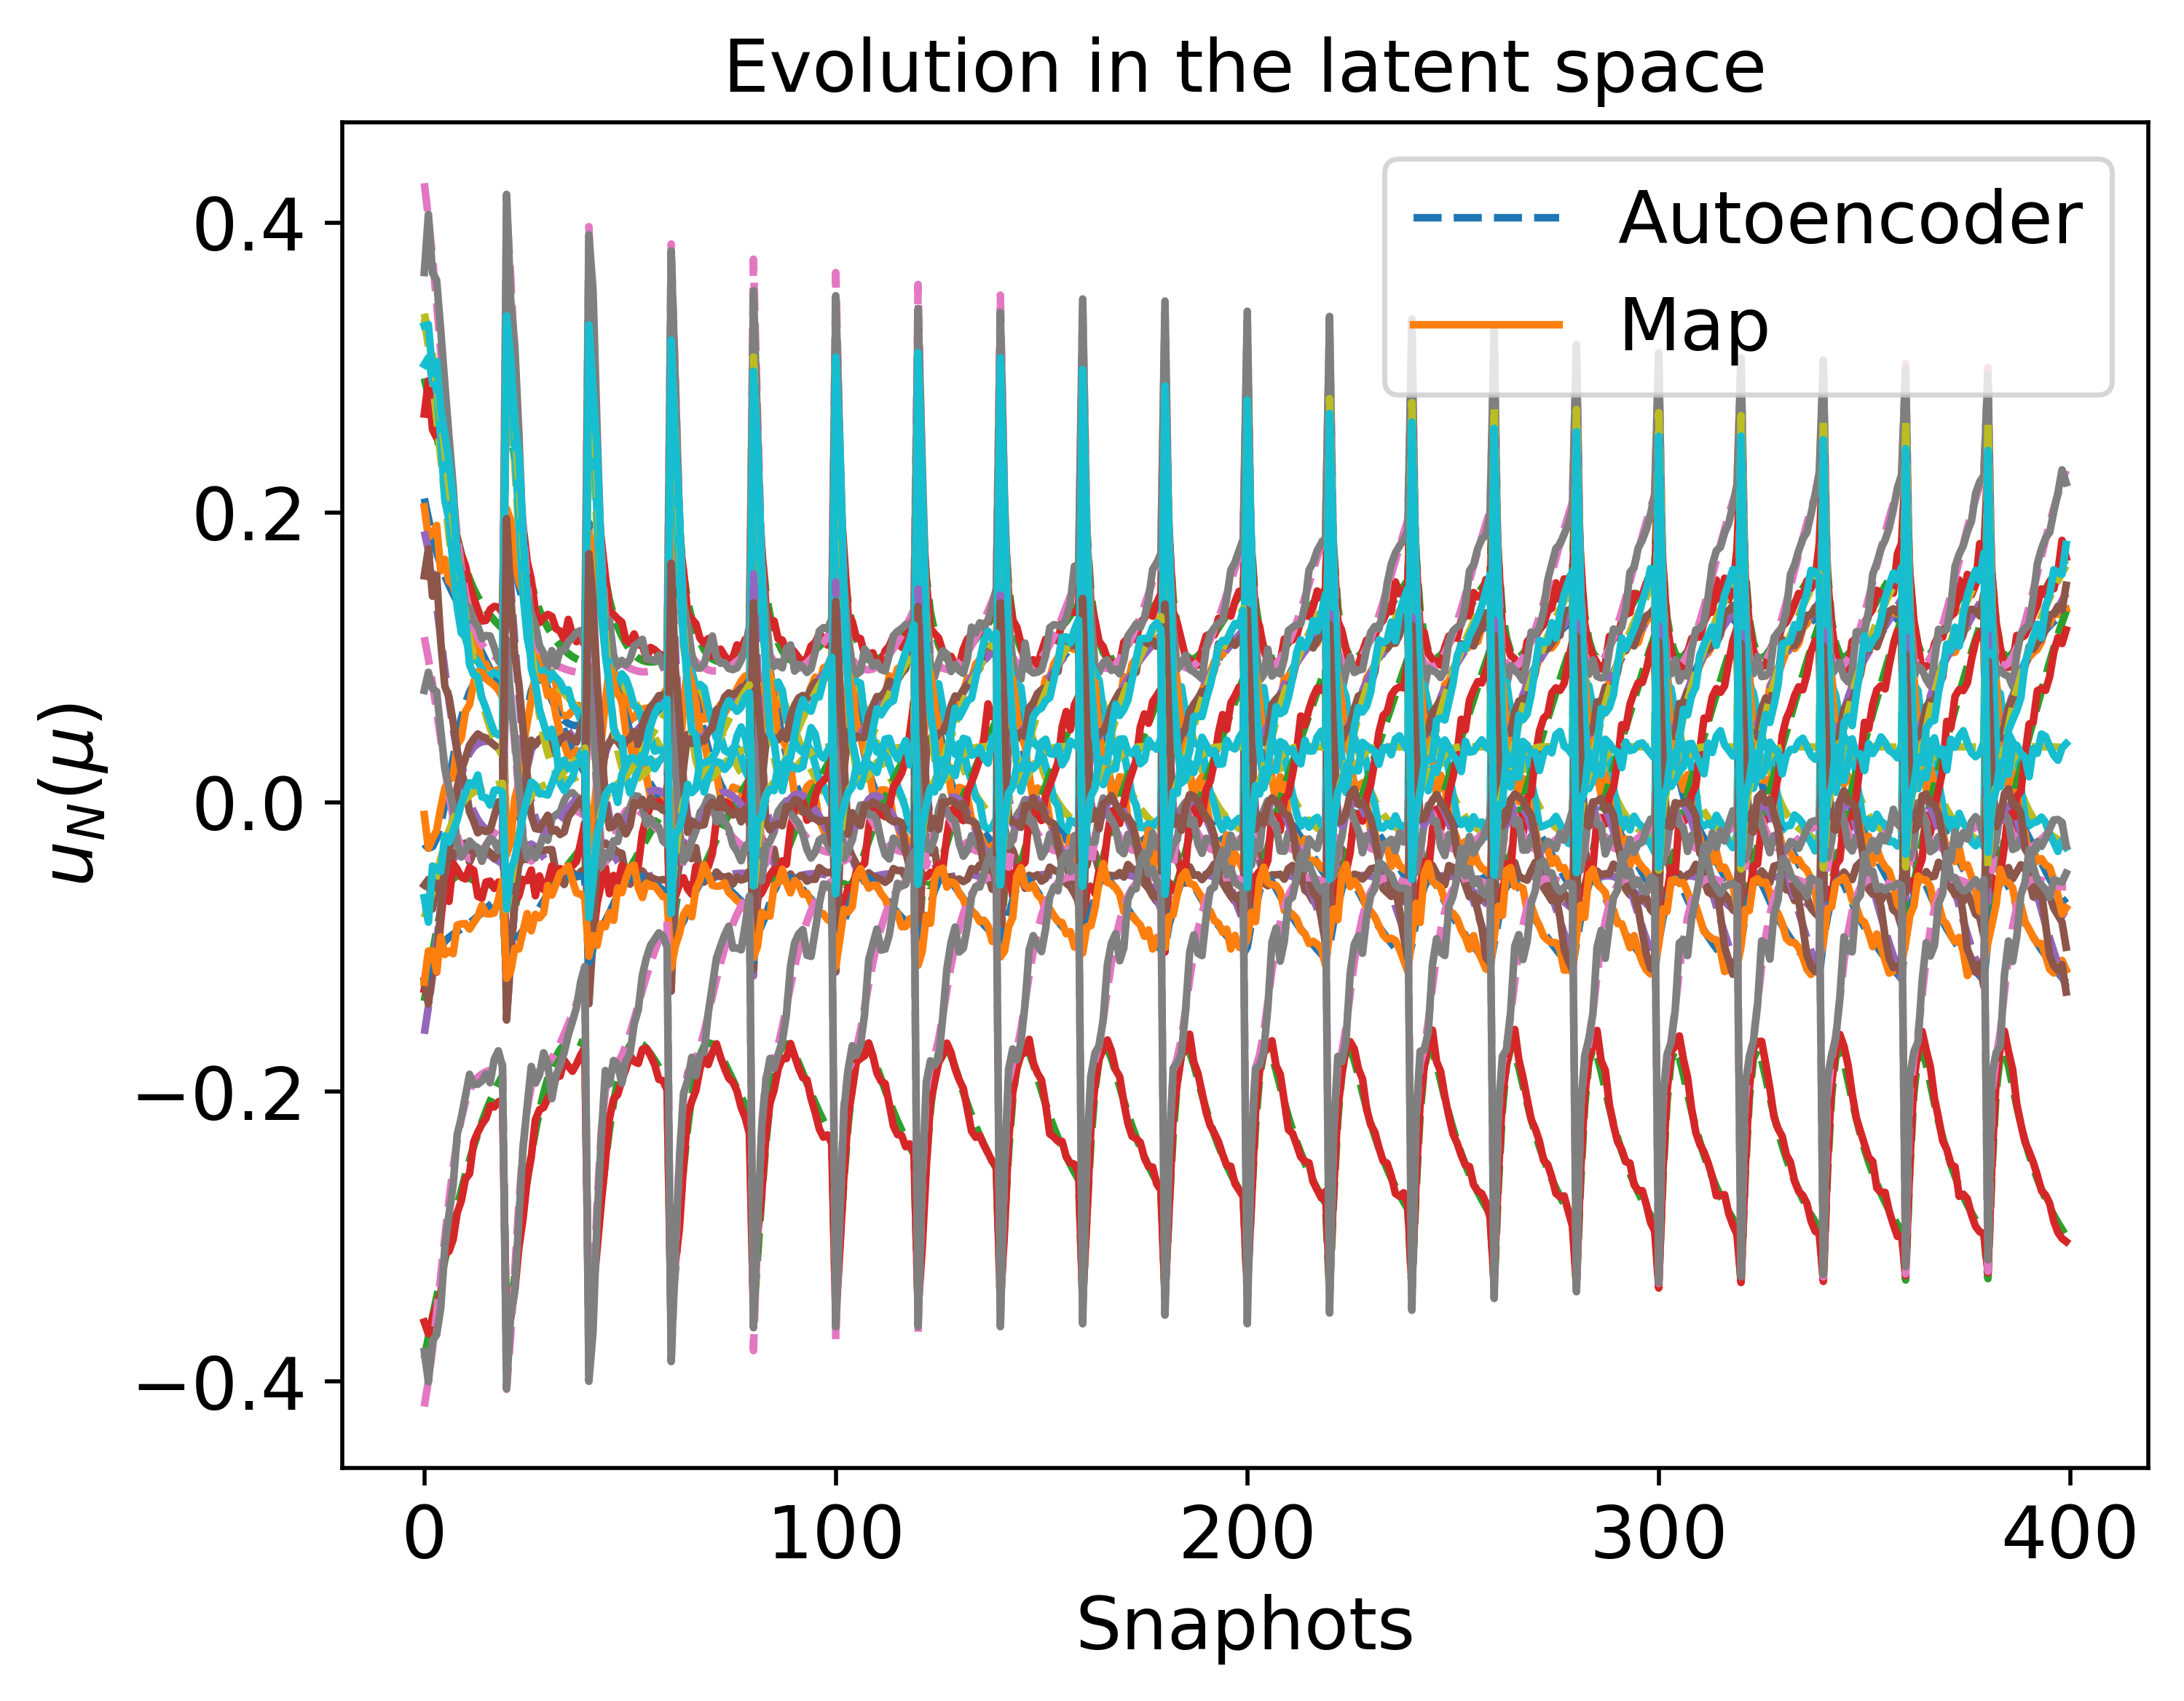

Source data for this figure (header and first rows):
2.095341899710462530e-01, 2.925020550774100059e-01, -5.549620612781273887e-02, 4.271299861084486005e-01, 3.335937786726408394e-01, -2.893902045868976952e-02, -1.372531067392498139e-01, -1.599745882666536168e-01, 1.138365487158942424e-01, 3.370843634726072846e-01, -1.258696912347124774e-01, -3.836890993238106784e-01, 1.868818782509029941e-01, -4.171640139872027642e-01, -7.973671394411037394e-02
1.956780624928159407e-01, 2.806211465448804621e-01, -5.610088619704748508e-02, 4.033871547273198410e-01, 3.143325673088798733e-01, -3.186249843518657726e-02, -1.213751018903090478e-01, -1.412974260982913510e-01, 9.890349947914718609e-02, 3.241863774012962440e-01, -1.175615495715103542e-01, -3.692844565384571509e-01, 1.739373117338531560e-01, -3.992678725891030678e-01, -7.127487769595891587e-02
1.725292466397944091e-01, 2.536112664933400374e-01, -5.505375567942834975e-02, 3.444107784612506218e-01, 2.652416060965147038e-01, -2.503879949761075863e-02, -8.853496273917732529e-02, -9.683403973376482343e-02, 6.295587522073041453e-02, 2.885598256796599870e-01, -1.044370336820035078e-01, -3.417008950372435461e-01, 1.357818059105548314e-01, -3.529319874894691900e-01, -4.997559680354011352e-02
1.635810578992685782e-01, 2.389525228471995333e-01, -5.257065930368567952e-02, 3.106009695621415601e-01, 2.377271299500957891e-01, -1.492617774769907160e-02, -7.473352365520477547e-02, -7.314825115762797758e-02, 4.318872958573426180e-02, 2.666756246375204253e-01, -9.973414106922429134e-02, -3.286320561634172854e-01, 1.134305616267815842e-01, -3.265714587152119264e-01, -3.901225014304694760e-02
1.560968661661766288e-01, 2.240180443535067512e-01, -4.881777216760798538e-02, 2.758607354089034347e-01, 2.102008210245659703e-01, -1.385871479209974545e-03, -6.409514993529383253e-02, -4.999482144538687500e-02, 2.356218000277783206e-02, 2.430268549734926897e-01, -9.612018637551376921e-02, -3.158714683691268288e-01, 9.101196625462402989e-02, -3.000118580219416908e-01, -2.884763879387085977e-02
1.496551200299965356e-01, 2.093310182708478240e-01, -4.428510306170874850e-02, 2.421135149740171466e-01, 1.841908677970687802e-01, 1.410104527571676321e-02, -5.686558527161152121e-02, -2.849437967291666013e-02, 5.308892669194105463e-03, 2.185660622155240762e-01, -9.336363497854367755e-02, -3.033418764386365818e-01, 6.985067313564083391e-02, -2.748304124091458522e-01, -1.992000716903958787e-02
1.326630403963809379e-01, 1.716636644089458985e-01, -3.250676916207953515e-02, 1.619197331803061690e-01, 1.254209958075603037e-01, 5.761040279524277247e-02, -5.071245990379888435e-02, 1.848590538898716926e-02, -3.172613642714346843e-02, 1.493493192912140055e-01, -8.748267158031464152e-02, -2.678792885759853082e-01, 2.062805866901829682e-02, -2.183803944639300110e-01, -1.558294840447128991e-03
1.211361202845735868e-01, 1.540846254527446502e-01, -2.998744492460003741e-02, 1.309113669258504531e-01, 1.043161083949572243e-01, 7.594496692786774361e-02, -5.268974871547178057e-02, 3.389950730522121869e-02, -3.918088125131072991e-02, 1.119568479309548253e-01, -8.350676690888610143e-02, -2.470968017463333055e-01, 3.562797394422124661e-04, -1.990084300936058870e-01, 4.817193831998491799e-03
1.032378847810596911e-01, 1.368301167221960268e-01, -3.305131863362516242e-02, 1.088911503834526368e-01, 9.071890476504097800e-02, 8.641792894225341914e-02, -5.613773257913589471e-02, 4.152103582324487979e-02, -3.354766834335805303e-02, 7.052688880951848982e-02, -7.623094160960709742e-02, -2.208045812194943391e-01, -1.597598127796382925e-02, -1.876782255453964265e-01, 9.398354406682447523e-03
9.742250390090591294e-02, 1.326312503208469662e-01, -3.494248463756936818e-02, 1.052862850117431692e-01, 8.873935978787861334e-02, 8.653763847340220638e-02, -5.678856776341015961e-02, 4.198247281434044909e-02, -2.969282330180010934e-02, 6.013079720159941050e-02, -7.359248836660624293e-02, -2.132692142864616169e-01, -1.866835189965676545e-02, -1.861125107110617738e-01, 1.025483184338652626e-02
9.182435432089530725e-02, 1.289175221745249011e-01, -3.693695567841851629e-02, 1.026656594656894517e-01, 8.735105527279761473e-02, 8.548773421052274779e-02, -5.712528072179762217e-02, 4.201986510292612942e-02, -2.563519684646847069e-02, 5.119892766300103426e-02, -7.094606713820908461e-02, -2.063198247159708787e-01, -2.031341109740614215e-02, -1.848787353668046030e-01, 1.096997145560254204e-02
8.153947687791157639e-02, 1.225229281149097516e-01, -4.077407836900753119e-02, 9.913288320589953850e-02, 8.539813091909582987e-02, 8.087041867219604829e-02, -5.689924731312280548e-02, 4.165070430639088161e-02, -1.797989763032196292e-02, 3.718693889725826346e-02, -6.585233701647241755e-02, -1.941397008097150989e-01, -2.108223888500307050e-02, -1.823577268907033699e-01, 1.226834298521191184e-02
7.694496299241267157e-02, 1.197086533922457757e-01, -4.248539677599839220e-02, 9.783654902019915667e-02, 8.453941785510168949e-02, 7.769766176088914456e-02, -5.638146283779917750e-02, 4.148980771993112521e-02, -1.468711634881177466e-02, 3.185575108127296218e-02, -6.349520182497757348e-02, -1.888929068504509867e-01, -2.047652024087572367e-02, -1.807681944156898646e-01, 1.295209627337480518e-02
1.615091802389958531e-01, 2.363086140171279381e-01, -5.084873098026050642e-02, 3.038640584928191668e-01, 2.325742873176520065e-01, -1.295819914125973318e-02, -7.454979655744700673e-02, -6.917440894642123972e-02, 3.881128333957734738e-02, 2.626536780411556360e-01, -9.812734567172375078e-02, -3.268964453908692613e-01, 1.108500061261846747e-01, -3.225451949141020513e-01, -3.870004482237256183e-02
1.284369501478809239e-01, 1.659055475589123474e-01, -3.014761540164232270e-02, 1.505166818954857544e-01, 1.176684088500426495e-01, 6.230400644645250896e-02, -5.264722954177079861e-02, 2.408738170230282846e-02, -3.639858354242309774e-02, 1.388577106861138555e-01, -8.530770925958740258e-02, -2.618368682979334561e-01, 1.647208648708058110e-02, -2.115029049430593167e-01, -8.646654978518104797e-04
8.681532645995686248e-02, 1.258722367543548548e-01, -3.813135676713558936e-02, 1.005821451806078459e-01, 8.555142076244674765e-02, 8.233029059928920201e-02, -5.705433285179744435e-02, 4.247294779943273924e-02, -2.308093391469671213e-02, 4.514114491010141200e-02, -6.827341073428003226e-02, -2.010201226987294865e-01, -1.991686068947935012e-02, -1.829122527091057160e-01, 1.140925465767788673e-02
7.805331162882014895e-02, 1.204569591173507842e-01, -4.163661459660523978e-02, 9.805759377825336298e-02, 8.389759493096951570e-02, 7.732853843293106821e-02, -5.616470225548557405e-02, 4.215088873478924775e-02, -1.632567054208804505e-02, 3.376819511081841085e-02, -6.390424060028081221e-02, -1.907631951649571278e-01, -2.005035465778125595e-02, -1.803355921471413992e-01, 1.286729081679087623e-02
7.059848318378790510e-02, 1.157606511168529639e-01, -4.455129143893298699e-02, 9.618001869282491456e-02, 8.221748410207185831e-02, 7.093618718497390896e-02, -5.451156542993621651e-02, 4.209985942448310481e-02, -1.102800208725555203e-02, 2.573573875699296937e-02, -6.005180755067425491e-02, -1.823593609764651846e-01, -1.835770729736705548e-02, -1.768005284644942887e-01, 1.447952822799460776e-02
6.453594334853950121e-02, 1.116517606046007333e-01, -4.682629712034040020e-02, 9.460099520653766914e-02, 8.023608433980423948e-02, 6.385884613471426441e-02, -5.224295874425436553e-02, 4.250391274821597315e-02, -7.311233832555229933e-03, 2.040778870018769911e-02, -5.685102538524924171e-02, -1.757375904089709950e-01, -1.546977099526077384e-02, -1.721689470556596324e-01, 1.637374607756957035e-02
5.646458039215444119e-02, 1.050311193118169395e-01, -4.971494785868931648e-02, 9.202495617507829018e-02, 7.514125102135665868e-02, 4.940120520315736952e-02, -4.637240987222221444e-02, 4.466650038956367086e-02, -4.010878372143393197e-03, 1.569016811052469096e-02, -5.255379805081776545e-02, -1.674059776520985809e-01, -8.087987684893065479e-03, -1.601777204853740422e-01, 2.115892906328338888e-02
5.425286948502705542e-02, 1.024878027370352135e-01, -5.051278839010112792e-02, 9.103914908978859299e-02, 7.208381701787723583e-02, 4.255039696345860878e-02, -4.299006322898950294e-02, 4.629490645966270052e-02, -3.964182653389503215e-03, 1.540179649166159917e-02, -5.140602863460373012e-02, -1.654097034217795470e-01, -4.321622791088564237e-03, -1.532744152405102200e-01, 2.401563538341420015e-02
5.307132415738003567e-02, 1.004324502110922057e-01, -5.099419277813295459e-02, 9.027635777091054525e-02, 6.876175658184184580e-02, 3.615135687333341508e-02, -3.943535037868257237e-02, 4.818586117549633618e-02, -4.683732926068285771e-03, 1.601480831259860863e-02, -5.084368796549961628e-02, -1.646364658836391159e-01, -8.315234686578283933e-04, -1.460710130953320196e-01, 2.711760207796128780e-02
5.276593302123340490e-02, 9.883737651875670882e-02, -5.122955412008950438e-02, 8.974155056636821948e-02, 6.523727980834277684e-02, 3.027553777975306934e-02, -3.578701270570402992e-02, 5.026974937116158310e-02, -5.975805137647201629e-03, 1.725118732252434520e-02, -5.078893289494411378e-02, -1.649078019866367928e-01, 2.236505695442031396e-03, -1.387618351653437665e-01, 3.040330799829705360e-02
5.318414258410051471e-02, 9.766695748167146529e-02, -5.127700248046008352e-02, 8.942961169011896805e-02, 6.156972327648486953e-02, 2.495145609095437977e-02, -3.211029112240344763e-02, 5.248714177063519559e-02, -7.677807571574565490e-03, 1.888898595824218749e-02, -5.116101559877540839e-02, -1.660470641237190847e-01, 4.797770363682548299e-03, -1.315052254437348300e-01, 3.381070926304802216e-02
5.418227701686886139e-02, 9.688007021321135004e-02, -5.118431901488083857e-02, 8.932849446251947545e-02, 5.781302127239177496e-02, 2.017670746517676028e-02, -2.845644615287607621e-02, 5.478922107895869281e-02, -9.656294607901842741e-03, 2.075473135034729480e-02, -5.188177421912834597e-02, -1.678868038772974858e-01, 6.814013087006639581e-03, -1.244240335193220331e-01, 3.728276183419552275e-02
1.926856036274238182e-01, 2.778934431678573014e-01, -5.527212302590422260e-02, 3.971335963386081191e-01, 3.088693038939315239e-01, -3.147428186366624248e-02, -1.188840648742809369e-01, -1.366251403823296184e-01, 9.449748604668802010e-02, 3.203350942810846425e-01, -1.154825046301457270e-01, -3.670858173392091417e-01, 1.704481252613899434e-01, -3.951492652299880559e-01, -6.998124780137503220e-02
1.666137510406459354e-01, 2.457787854123825999e-01, -5.206999323969014465e-02, 3.254605693872253958e-01, 2.499797850149005907e-01, -2.015040420721760789e-02, -8.373758148503626653e-02, -8.428602113520373973e-02, 5.096050736223334959e-02, 2.768903946317437526e-01, -1.004623333540653474e-01, -3.356418615545346817e-01, 1.256907149566184878e-01, -3.399092025953802665e-01, -4.634777809611899391e-02
1.483989245766560716e-01, 2.101463261093047541e-01, -4.239182563821528027e-02, 2.428903818669137238e-01, 1.853803690559768791e-01, 1.174865744629263915e-02, -6.099644310825944743e-02, -3.015248853175993282e-02, 4.597207110285889652e-03, 2.208404567495755311e-01, -9.153079143891008906e-02, -3.047689859163437154e-01, 7.483759523320038243e-02, -2.774965541393970003e-01, -2.360307868257746286e-02
1.342172158196736353e-01, 1.780511364173955058e-01, -3.208557902934464773e-02, 1.734577383707280873e-01, 1.340252142180317074e-01, 4.760653777920961782e-02, -5.394779408264391285e-02, 1.126560791227755251e-02, -2.892773360895789514e-02, 1.638108461784520964e-01, -8.650519904896865342e-02, -2.750579860206785465e-01, 3.318797696170119188e-02, -2.275059621400977450e-01, -7.295553887584245445e-03
1.056017100632151984e-01, 1.393360150305955614e-01, -3.043970731636433738e-02, 1.104631825380316262e-01, 9.096942335986837880e-02, 8.264307392430059185e-02, -5.667372778551276608e-02, 4.170562809908361784e-02, -3.789264856102540768e-02, 7.930092533191067383e-02, -7.648094172235157806e-02, -2.259523229896157059e-01, -1.027445528955976163e-02, -1.875987448987001538e-01, 7.443731652038623921e-03
9.145254148741370492e-02, 1.289362706550717663e-01, -3.562998693973123271e-02, 1.020154100256991658e-01, 8.588405800226378561e-02, 8.277253016822574971e-02, -5.722675581868688632e-02, 4.304783402451259344e-02, -2.784087590832123524e-02, 5.321460937544970210e-02, -7.026304017541508407e-02, -2.073123309957761451e-01, -1.775832876472031169e-02, -1.832802919207180969e-01, 1.039957388200822043e-02
6.893784752304114860e-02, 1.146898970046189847e-01, -4.500894007788289186e-02, 9.581122719163891188e-02, 8.097980216720326863e-02, 6.821796305941986438e-02, -5.344232339202938109e-02, 4.269789392116125903e-02, -1.038392500039751580e-02, 2.439690821975708246e-02, -5.907987466293753570e-02, -1.809786237919404905e-01, -1.754348497359409231e-02, -1.749675058524572668e-01, 1.523771634175667515e-02
5.665925607743012987e-02, 1.051037362494362803e-01, -4.977364032003316757e-02, 9.232396833405956404e-02, 7.425376363798427692e-02, 4.861709941858290140e-02, -4.542361719447095270e-02, 4.529465764560207386e-02, -4.151262272869174486e-03, 1.553987801851870222e-02, -5.262672456333158250e-02, -1.679880879212733436e-01, -8.596730028339138671e-03, -1.593679337178281752e-01, 2.186922962952841595e-02
5.401292094243456687e-02, 1.017806996537693465e-01, -5.083592450454283568e-02, 9.110933401670237575e-02, 6.991645552561615018e-02, 3.941494457055933626e-02, -4.059767017251725285e-02, 4.765443126151176073e-02, -4.250718482164824244e-03, 1.530099544754297790e-02, -5.129730756925064694e-02, -1.656760703258046974e-01, -3.735487870070361687e-03, -1.497576636667420358e-01, 2.600637570122314376e-02
5.320499830459256979e-02, 9.937126512824152880e-02, -5.132685927818635141e-02, 9.030988783528107189e-02, 6.512968430455824687e-02, 3.111774970601681456e-02, -3.553910864615030668e-02, 5.045578700297165264e-02, -5.693695955565341617e-03, 1.660542565825261913e-02, -5.101896294515338715e-02, -1.655582903543492690e-01, 5.370732777766885858e-04, -1.397283704404538585e-01, 3.053191789690175642e-02
5.382920812626491164e-02, 9.779008064920921561e-02, -5.142259131956331691e-02, 8.993277599756704932e-02, 6.005626403355326243e-02, 2.384230864876869804e-02, -3.042369495406466520e-02, 5.352898009083143643e-02, -8.002472282115834223e-03, 1.879837231133838285e-02, -5.158079509609049540e-02, -1.671634503632148661e-01, 3.921920525993963409e-03, -1.297411339238219996e-01, 3.528931511202811067e-02
5.550654605396141555e-02, 9.692924802665735251e-02, -5.125747642251194530e-02, 8.995407398598155579e-02, 5.483947732843869050e-02, 1.758467472405188595e-02, -2.537830517126078017e-02, 5.674400357103426967e-02, -1.081116652810471500e-02, 2.140904723782029867e-02, -5.277683466704958387e-02, -1.700492166570687913e-01, 6.302223524548731734e-03, -1.201253859364862647e-01, 4.013517753665576254e-02
5.791026438795987552e-02, 9.667248491975814761e-02, -5.093360518470359255e-02, 9.033558932265536856e-02, 4.959726054908975695e-02, 1.226889577260539127e-02, -2.048343810630522815e-02, 6.000699670392496687e-02, -1.384968382325229772e-02, 2.411467437352557419e-02, -5.442483943404403945e-02, -1.738294650220193749e-01, 7.679118960663085941e-03, -1.110942091552309524e-01, 4.495567032988508072e-02
6.077576809281842740e-02, 9.690749469117053427e-02, -5.052865624561737184e-02, 9.103762230627943097e-02, 4.442197741181985043e-02, 7.781680574973740515e-03, -1.578051543700039611e-02, 6.325321848511109013e-02, -1.692477222799447859e-02, 2.670733606508228844e-02, -5.637442313074757239e-02, -1.781873332788958264e-01, 8.122180519240426375e-03, -1.027685098205817216e-01, 4.967077254054520774e-02
6.389994765819828615e-02, 9.753405089367563063e-02, -5.010155362302064902e-02, 9.202588227170893642e-02, 3.938286166206694805e-02, 3.995986200807780976e-03, -1.128154871163783955e-02, 6.643972608156356596e-02, -1.990262780006536378e-02, 2.906491979878770074e-02, -5.850818287803292300e-02, -1.828764996743627858e-01, 7.734724899806359744e-03, -9.520166739652465016e-02, 5.423119125572100491e-02
6.713429312369492696e-02, 9.846778889708288074e-02, -4.969652203476614821e-02, 9.327389666148086511e-02, 3.452957972001578085e-02, 7.859267989156638184e-04, -6.978737905352100195e-03, 6.953909317288983760e-02, -2.269422302293507693e-02, 3.112676187484920629e-02, -6.073875873018553390e-02, -1.877147195322092788e-01, 6.631442449162331873e-03, -8.840086495629073671e-02, 5.861201507394279281e-02
7.037529008513213058e-02, 9.964075823637602580e-02, -4.934612175268795337e-02, 9.476272495904944360e-02, 2.989598657405075424e-02, -1.964736258695181943e-03, -2.852539307473544311e-03, 7.253458396997261581e-02, -2.524349769691836692e-02, 3.287411675485430590e-02, -6.300401003334400729e-02, -1.925735109051211758e-01, 4.925148872868763232e-03, -8.234381778340885139e-02, 6.280581560638778815e-02
1.583171814616961548e-01, 2.319723064433959203e-01, -4.826783314247932999e-02, 2.929869007224270572e-01, 2.242083642752374373e-01, -9.695908110577838163e-03, -7.393448772414455694e-02, -6.263703873845237469e-02, 3.187104253394810321e-02, 2.560491483509869659e-01, -9.579677166444709735e-02, -3.238685659545973428e-01, 1.064282052623994612e-01, -3.156981241688003870e-01, -3.781291744363639989e-02
1.390381991774979342e-01, 1.897824395972860234e-01, -3.490267830392116549e-02, 1.974668408192307434e-01, 1.515868831906913017e-01, 3.352583414592716360e-02, -5.646332576434993228e-02, -2.903970483412652865e-03, -1.879674143587019286e-02, 1.860151492800656559e-01, -8.756574537809749814e-02, -2.866920004558357604e-01, 4.937313547484237231e-02, -2.449894489936335629e-01, -1.387856260900513158e-02
1.042571830943863215e-01, 1.384428154300549330e-01, -3.012659537507252766e-02, 1.091940760297704510e-01, 8.993580798764397310e-02, 8.180303384647301390e-02, -5.713652493871523852e-02, 4.222932693278230037e-02, -3.822449241244536139e-02, 7.800054481141995011e-02, -7.562338786220830500e-02, -2.248131966410033544e-01, -9.693993320937578304e-03, -1.866572522911028875e-01, 7.208143503248003355e-03
8.726947512960255005e-02, 1.263095058339645804e-01, -3.686460139203625447e-02, 1.003209188166572230e-01, 8.440032898363009073e-02, 8.044086479436071691e-02, -5.700458317653213369e-02, 4.338327706067560824e-02, -2.534691203346563920e-02, 4.763907718656107404e-02, -6.810431546298943706e-02, -2.027024453598086640e-01, -1.793742255218278708e-02, -1.816694128040995670e-01, 1.099400710085025185e-02
6.307489228936435932e-02, 1.105557998493816724e-01, -4.729161285081372179e-02, 9.445716078618643374e-02, 7.803851193862491875e-02, 5.991013775766076965e-02, -5.008530558551659018e-02, 4.378246452460404781e-02, -7.006830572461596705e-03, 1.934638598366714493e-02, -5.594137918712268481e-02, -1.749514001336999192e-01, -1.460675767393494577e-02, -1.690639045979165089e-01, 1.792408536651757256e-02
5.399961288355578648e-02, 1.012772927397847661e-01, -5.108738501880283334e-02, 9.124727254823508660e-02, 6.801933659121069120e-02, 3.683487521926154945e-02, -3.849523942635715845e-02, 4.886041386142950943e-02, -4.582797175992943742e-03, 1.532471287903729683e-02, -5.132597664896514089e-02, -1.661204570831879557e-01, -3.360032218763136722e-03, -1.467182278677429397e-01, 2.778283358411827442e-02
5.378685507796319987e-02, 9.874333488915829071e-02, -5.153043846582969212e-02, 9.052659916720665056e-02, 6.193498713933848904e-02, 2.715935413011732330e-02, -3.214202384029348630e-02, 5.248514047219501877e-02, -6.767900830634284749e-03, 1.732737227599464788e-02, -5.146334449314214632e-02, -1.668875773024176556e-01, 1.321974750120535847e-03, -1.343365541425154130e-01, 3.357608382576961203e-02
5.835346576102318217e-02, 9.702485743298393250e-02, -5.110688845460407276e-02, 9.090532427505695900e-02, 4.906709734102599613e-02, 1.233559811360391244e-02, -1.972588762614005051e-02, 6.044301956822797917e-02, -1.370240414786768994e-02, 2.367237816046256424e-02, -5.472360237491210450e-02, -1.745060839541876241e-01, 6.375776450041991186e-03, -1.110613459646341838e-01, 4.557802384871708495e-02
6.590375313517762845e-02, 9.836648416801242745e-02, -5.012270126853338170e-02, 9.328580402163279273e-02, 3.657657440875923538e-02, 2.455884963184834166e-03, -8.417837801307738108e-03, 6.834000028671277649e-02, -2.104614731452756141e-02, 2.966862461997687994e-02, -5.990475080896773968e-02, -1.858674767922921245e-01, 5.923128652200824323e-03, -9.192476344991676318e-02, 5.698139818969386733e-02
7.389599227425304451e-02, 1.014265107443348551e-01, -4.935015580191879497e-02, 9.723482318679106673e-02, 2.531125118899302945e-02, -4.268099002604427983e-03, 1.770421665196634858e-03, 7.566307037195495189e-02, -2.713820036132821162e-02, 3.391053296134857731e-02, -6.552959014857535902e-02, -1.978675322179085372e-01, 1.456734340691110633e-03, -7.737192974640862142e-02, 6.728190529857010216e-02
7.769960390150486285e-02, 1.033352125798646381e-01, -4.916109556953428966e-02, 9.972362218744376672e-02, 2.024718714728538163e-02, -6.924889910481545237e-03, 6.552455243745453940e-03, 7.905879127155222841e-02, -2.953715741247373711e-02, 3.536586746910543033e-02, -6.829060617674571898e-02, -2.036566724940960804e-01, -1.802513676414527850e-03, -7.165044591131046470e-02, 7.202531383589574898e-02
1.827417031639651523e-01, 2.676917555031950724e-01, -5.415335768819971862e-02, 3.747025808358677157e-01, 2.901883050048716939e-01, -3.006273625769869881e-02, -1.075027192098365197e-01, -1.198738134095477803e-01, 8.016857117426065549e-02, 3.071525261559873154e-01, -1.093473214629638590e-01, -3.569455423936361838e-01, 1.573402646386432568e-01, -3.785492514556323407e-01, -6.318116277328922337e-02
1.520834793395633155e-01, 2.202121845475813189e-01, -4.432605080711166795e-02, 2.653580045155751188e-01, 2.027774153152301362e-01, 7.907414460034445413e-04, -6.779386605710104041e-02, -4.492929689405989607e-02, 1.607978261891009064e-02, 2.376415437166984612e-01, -9.247427219940279608e-02, -3.139773276375933397e-01, 9.067640389425538072e-02, -2.953774563074101911e-01, -3.123719606892507925e-02
7.428300548169959605e-02, 1.181898542625056531e-01, -4.234365059294949163e-02, 9.698017879156509147e-02, 8.119257095160600790e-02, 7.173648623072111097e-02, -5.445111998662745256e-02, 4.342380504888969373e-02, -1.518943589102053973e-02, 3.073169493423950210e-02, -6.162679231803367547e-02, -1.877616224949220647e-01, -1.825663195205052408e-02, -1.767706370158722284e-01, 1.402301067203363949e-02
6.258123827209771672e-02, 1.101547871869317935e-01, -4.747948088218974239e-02, 9.444140153525777681e-02, 7.714085070720873294e-02, 5.834842202974181713e-02, -4.916713608497917665e-02, 4.431275343598231609e-02, -6.912770275405473105e-03, 1.898676888702710563e-02, -5.563263176413973249e-02, -1.747335806677162706e-01, -1.429986051562761630e-02, -1.677799523076479171e-01, 1.859757026999025661e-02
5.611951980937885526e-02, 1.042288571088924171e-01, -5.025228367380337596e-02, 9.248537282443319851e-02, 7.161832640361348590e-02, 4.465606059329389060e-02, -4.248525911620284340e-02, 4.694374461105056684e-02, -4.262607990614083672e-03, 1.510780873730063582e-02, -5.232466015101479989e-02, -1.681335198008544474e-01, -8.040736958248598243e-03, -1.553313250045050553e-01, 2.422136222266813022e-02
5.498630910878909289e-02, 9.808941888234765094e-02, -5.164813879241472033e-02, 9.084002036117329315e-02, 5.763414826758266746e-02, 2.209504107788282448e-02, -2.769636649538436204e-02, 5.520611932208446815e-02, -8.563350662531162699e-03, 1.876671498193113741e-02, -5.234010913566804896e-02, -1.691032346885592286e-01, 2.457983652650526027e-03, -1.269334814561956515e-01, 3.768673580129790202e-02
7.600133475564867236e-02, 1.026775015762057403e-01, -4.948814352773409087e-02, 9.903804836625459962e-02, 2.273753370092123846e-02, -5.498449551894849137e-03, 4.600448840701262115e-03, 7.748297421259602025e-02, -2.798200062271904293e-02, 3.431810470677616048e-02, -6.706809133686170155e-02, -2.010482435726181627e-01, -1.081833792995482357e-03, -7.491048228224646277e-02, 6.993901997602679221e-02
8.032566862606768665e-02, 1.050431990378678931e-01, -4.938504905137170581e-02, 1.022073965466186313e-01, 1.710491269349394966e-02, -8.458737357841668650e-03, 1.011053504976391210e-02, 8.131928473697543069e-02, -3.047807346974859208e-02, 3.582408417494504366e-02, -7.025307596442841029e-02, -2.076768822592089114e-01, -5.182829290461393561e-03, -6.883434740271060504e-02, 7.533029576981919995e-02
... 219 more rows
